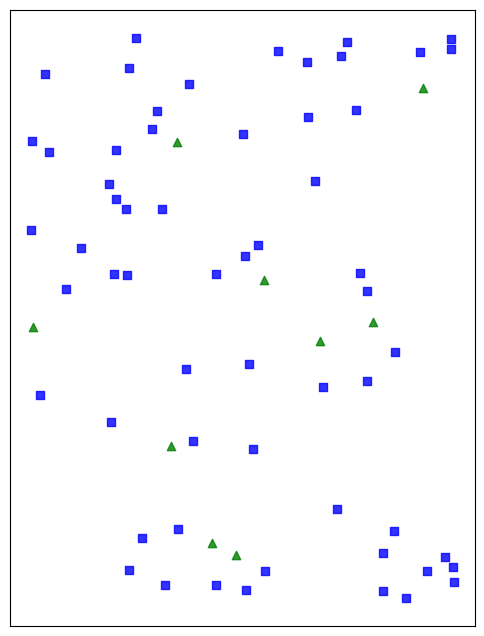

Here is the Python script that generated this plot:
import matplotlib.pyplot as plt
import numpy as np


# 生成随机点数据
np.random.seed(42)  # 设置随机种子以确保结果可重复
num_points = 250  # 点的数量
x = np.random.uniform(0, 10, num_points)  # x坐标
y = np.random.uniform(0, 10, num_points)  # y坐标

# 分组（4组）
group_ids = np.random.choice(4, num_points)

x = x[group_ids == 1]
y = y[group_ids == 1]

print(len(x), len(y))
# 将点随机分为两类（比例接近）
labels = np.random.choice([0, 1], len(x), p=[0.8, 0.2])

# 定义新的颜色，用来区分 1 向量和 0 向量
class_colors = ['blue', 'green']  # 1向量和0向量的颜色
markers = ['s', '^']
# 绘图
plt.figure(figsize=(6, 8))
for label in [0, 1]:
    plt.scatter(x[labels == label], y[labels == label], 
                color=class_colors[label],  marker=markers[label], alpha=0.8)

# 添加边框
plt.gca().spines['top'].set_visible(True)
plt.gca().spines['right'].set_visible(True)
plt.gca().spines['bottom'].set_visible(True)
plt.gca().spines['left'].set_visible(True)

# 移除坐标轴
plt.xticks([])
plt.yticks([])

# 添加图例
# plt.legend()
# plt.title('Third Image: Single Group with Two Classes')
plt.savefig(f"four.pdf")
plt.show()
